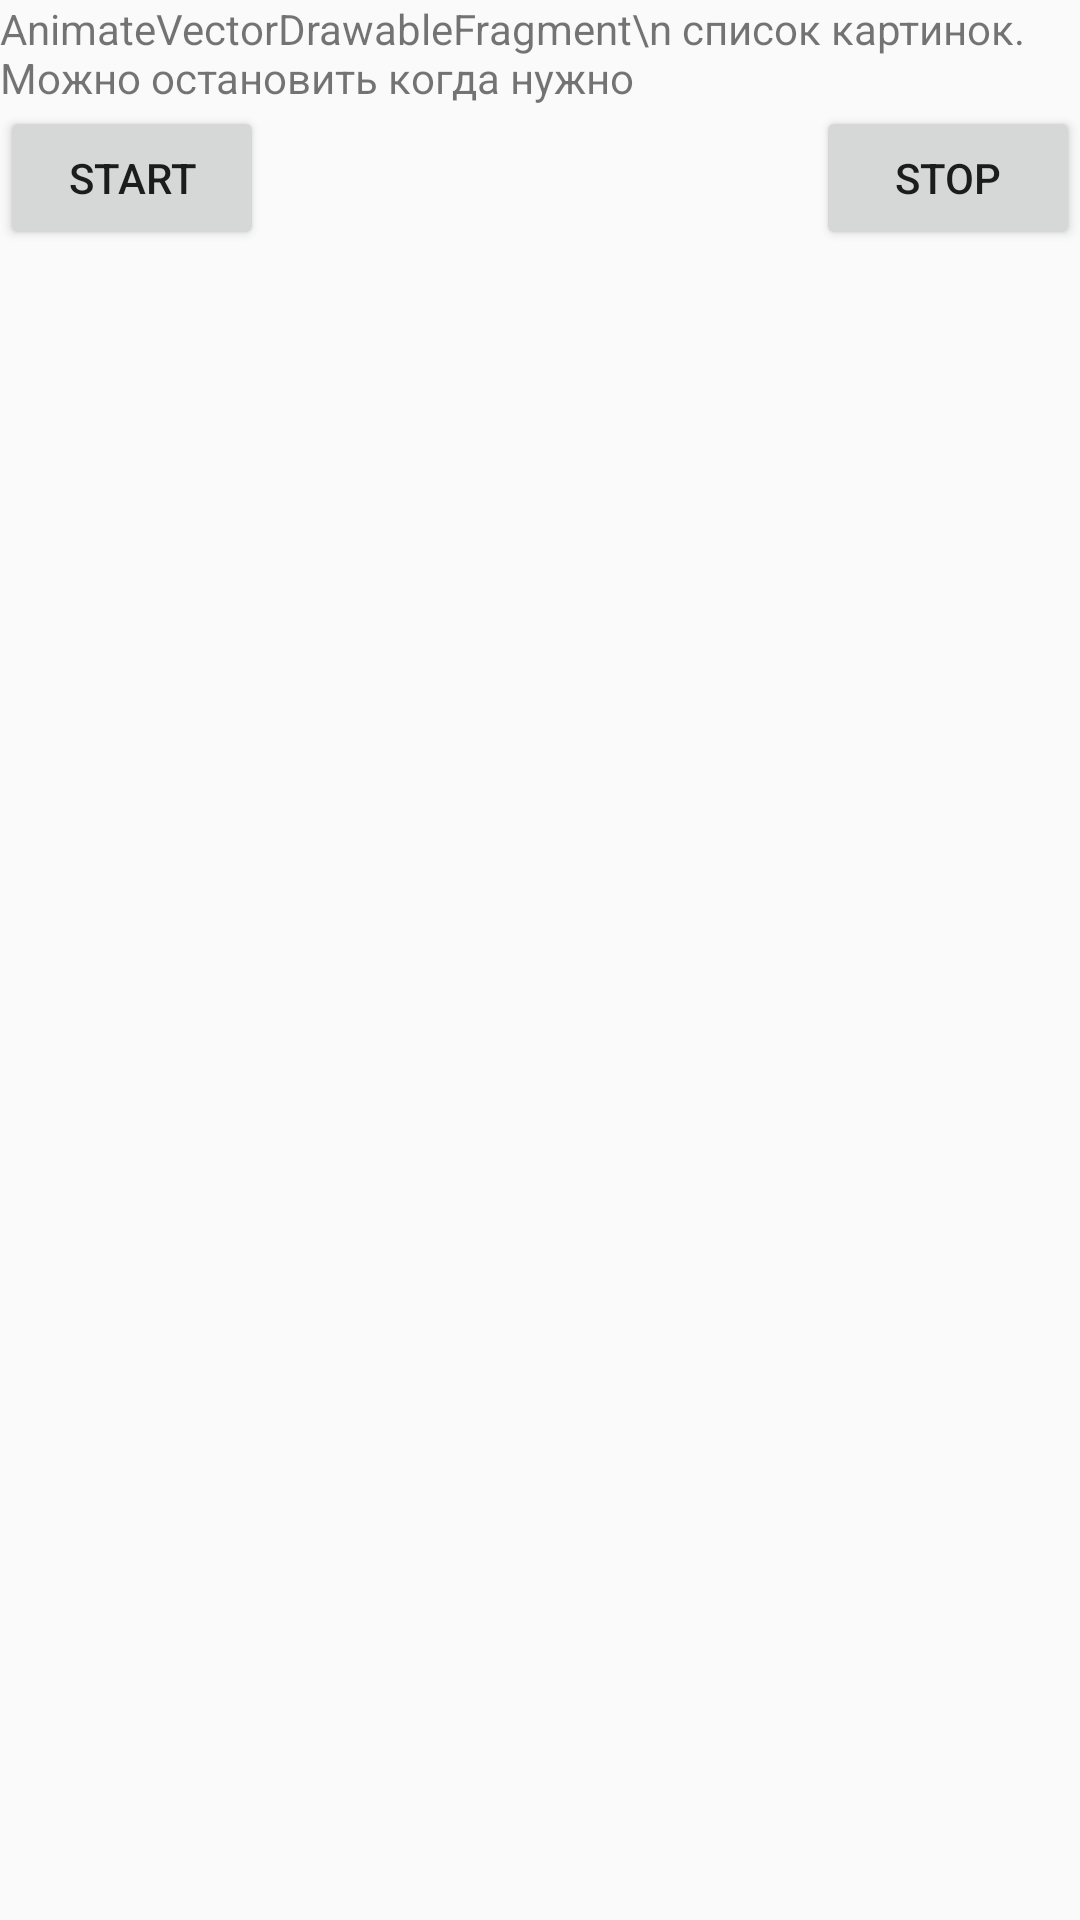

Android layout source for this screen:
<!-- AndroidManifest.xml: application theme Theme.AppCompat.DayNight -->
<!-- res/layout/fragment_animation_drawable.xml -->
<?xml version="1.0" encoding="utf-8"?>
<androidx.constraintlayout.widget.ConstraintLayout xmlns:android="http://schemas.android.com/apk/res/android"
    xmlns:app="http://schemas.android.com/apk/res-auto"
    xmlns:tools="http://schemas.android.com/tools"
    android:layout_width="match_parent"
    android:layout_height="match_parent"
    android:orientation="vertical"
    tools:context=".xml.fragment.AnimationDrawableFragment">

    <TextView
        android:id="@+id/textView"
        android:layout_width="match_parent"
        android:layout_height="wrap_content"
        android:text="AnimateVectorDrawableFragment\n
список картинок. Можно остановить когда нужно"
        app:layout_constraintEnd_toEndOf="parent"
        app:layout_constraintStart_toStartOf="parent"
        app:layout_constraintTop_toTopOf="parent" />

    <Button
        android:id="@+id/btn_start"
        android:layout_width="wrap_content"
        android:layout_height="wrap_content"
        android:text="start"
        app:layout_constraintStart_toStartOf="parent"
        app:layout_constraintTop_toBottomOf="@+id/textView" />

    <Button
        android:id="@+id/btn_stop"
        android:layout_width="wrap_content"
        android:layout_height="wrap_content"
        android:text="stop"
        app:layout_constraintEnd_toEndOf="parent"
        app:layout_constraintTop_toBottomOf="@+id/textView" />

    <androidx.appcompat.widget.AppCompatImageView
        android:id="@+id/iv_animated_drawable"
        android:layout_width="0dp"
        android:layout_height="0dp"
        app:layout_constraintBottom_toBottomOf="parent"
        app:layout_constraintEnd_toEndOf="parent"
        app:layout_constraintStart_toStartOf="parent"
        app:layout_constraintTop_toBottomOf="@+id/btn_start" />

</androidx.constraintlayout.widget.ConstraintLayout>
<!-- resources referenced by this layout -->
<resources>

</resources>
